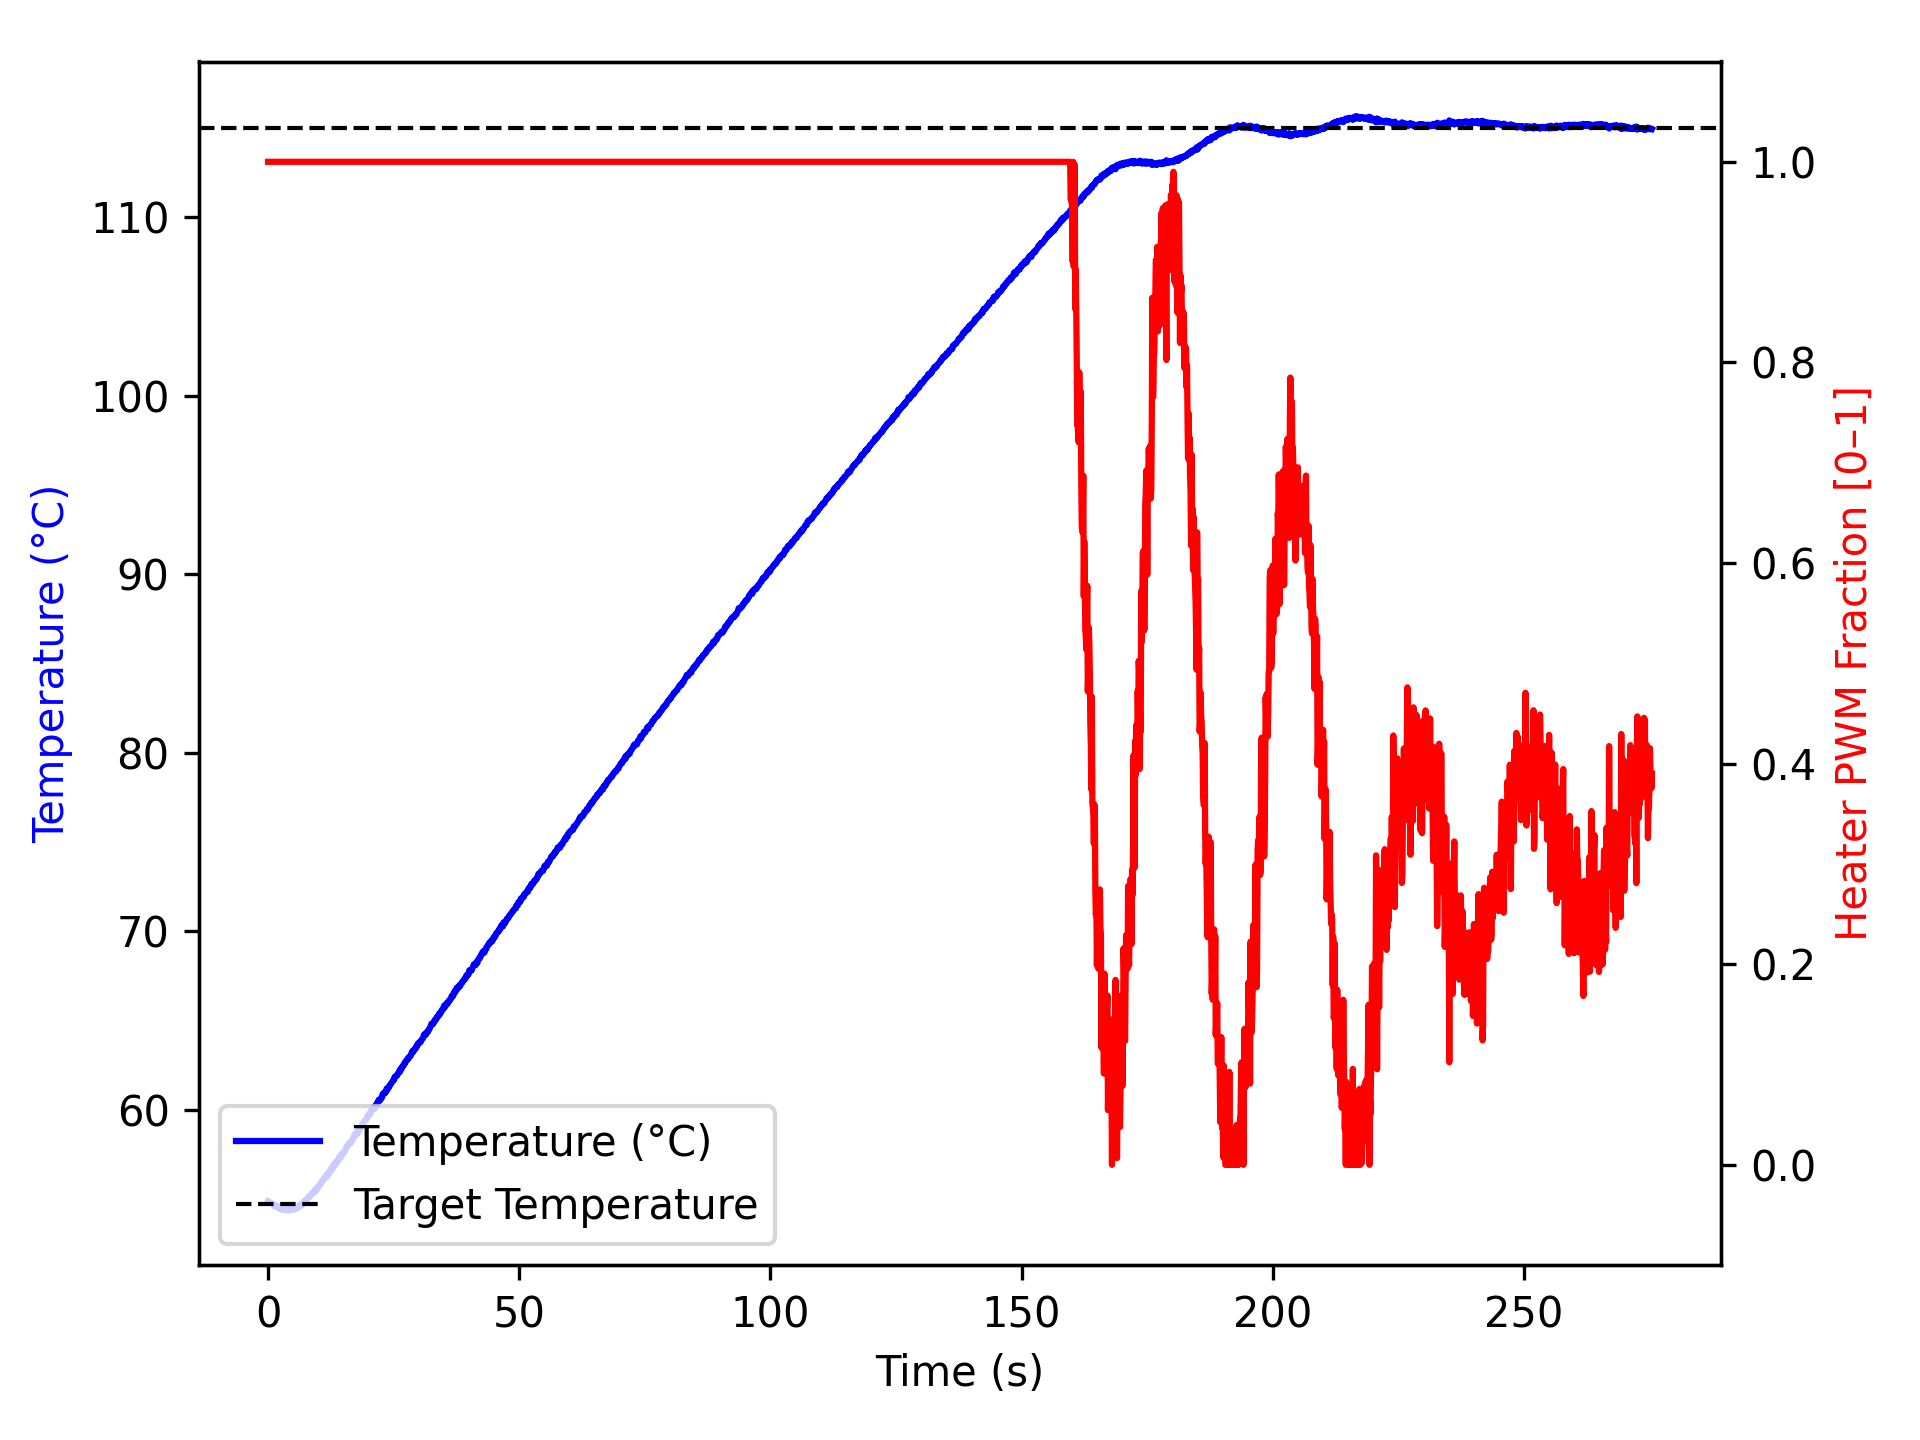

The table this chart was drawn from, first rows:
time_ms, temperature, heater
2, 54.88, 1.0
1104, 54.7, 1.0
1206, 54.7, 1.0
1307, 54.59, 1.0
1408, 54.61, 1.0
1510, 54.62, 1.0
1611, 54.62, 1.0
1712, 54.61, 1.0
1813, 54.59, 1.0
1914, 54.61, 1.0
2016, 54.55, 1.0
2117, 54.5, 1.0
2218, 54.48, 1.0
2320, 54.52, 1.0
2421, 54.47, 1.0
2522, 54.45, 1.0
2623, 54.5, 1.0
2724, 54.5, 1.0
2826, 54.41, 1.0
2926, 54.45, 1.0
3027, 54.41, 1.0
3129, 54.45, 1.0
3230, 54.43, 1.0
3331, 54.43, 1.0
3431, 54.43, 1.0
3531, 54.43, 1.0
3631, 54.4, 1.0
3731, 54.38, 1.0
3831, 54.37, 1.0
3931, 54.38, 1.0
4031, 54.47, 1.0
4132, 54.38, 1.0
4234, 54.4, 1.0
4335, 54.43, 1.0
4436, 54.4, 1.0
4538, 54.38, 1.0
4639, 54.45, 1.0
4740, 54.4, 1.0
4841, 54.43, 1.0
4941, 54.43, 1.0
5043, 54.43, 1.0
5144, 54.43, 1.0
5244, 54.43, 1.0
5345, 54.43, 1.0
5445, 54.52, 1.0
5545, 54.5, 1.0
5646, 54.48, 1.0
5746, 54.48, 1.0
5846, 54.57, 1.0
5946, 54.59, 1.0
6047, 54.54, 1.0
6148, 54.62, 1.0
6249, 54.59, 1.0
6350, 54.68, 1.0
6452, 54.66, 1.0
6553, 54.65, 1.0
6654, 54.74, 1.0
6756, 54.66, 1.0
6857, 54.73, 1.0
6958, 54.77, 1.0
... 2,676 more rows
